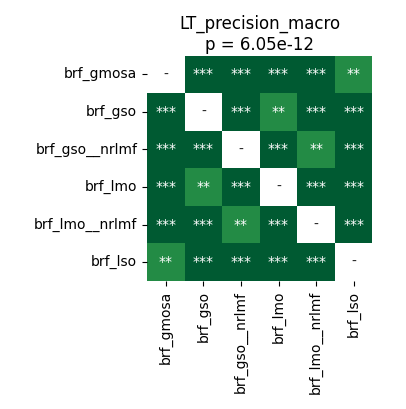

The file beside this chart, header and first rows:
	brf_gmosa	brf_gso	brf_gso__nrlmf	brf_lmo	brf_lmo__nrlmf	brf_lso
brf_gmosa	1.0	4.161487926136364e-05	4.161487926136364e-05	4.161487926136364e-05	4.161487926136364e-05	0.003597
brf_gso	4.161487926136364e-05	1.0	4.161487926136364e-05	0.001162	4.161487926136364e-05	4.161487926136364e-05
brf_gso__nrlmf	4.161487926136364e-05	4.161487926136364e-05	1.0	4.161487926136364e-05	0.005157	4.161487926136364e-05
brf_lmo	4.161487926136364e-05	0.001162	4.161487926136364e-05	1.0	4.161487926136364e-05	0.0003815
brf_lmo__nrlmf	4.161487926136364e-05	4.161487926136364e-05	0.005157	4.161487926136364e-05	1.0	4.161487926136364e-05
brf_lso	0.003597	4.161487926136364e-05	4.161487926136364e-05	0.0003815	4.161487926136364e-05	1.0
